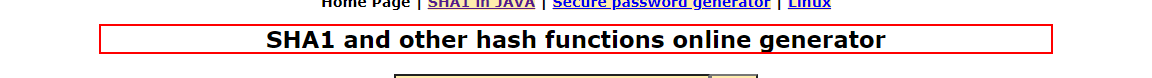
Task: Advanced education practice1
Workflow: Login

Step 1: find the heading in window 'SHA1 online' (chrome.exe)
